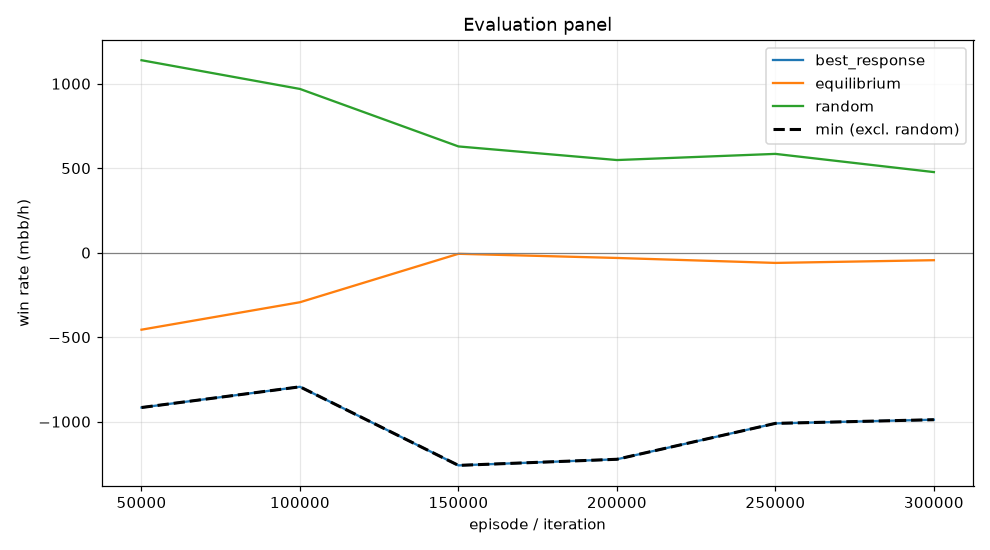

Source data for this figure (header and first rows):
episode, min, mean, best_response_mean, best_response_se, equilibrium_mean, equilibrium_se, random_mean, random_se, act_call, act_raise, act_fold, act_check
49999, -916.4, -455.7, -916.4, 0.0, -455.7, 0.0, 1139, 0.0, 0.2381, 0.5825, 0.001262, 0.1782
99999, -793.8, -293.3, -793.8, 0.0, -293.3, 0.0, 968.9, 0.0, 0.3952, 0.4099, 0.0009428, 0.194
149999, -1259, -6.619, -1259, 0.0, -6.619, 0.0, 628.8, 0.0, 0.1763, 0.4081, 0.213, 0.2026
199999, -1223, -31.24, -1223, 0.0, -31.24, 0.0, 548.2, 0.0, 0.09801, 0.4271, 0.2934, 0.1815
249999, -1010, -60.61, -1010, 0.0, -60.61, 0.0, 584.7, 0.0, 0.1212, 0.3329, 0.2694, 0.2765
299999, -988.5, -44.49, -988.5, 0.0, -44.49, 0.0, 476.9, 0.0, 0.1617, 0.2664, 0.2961, 0.2758
